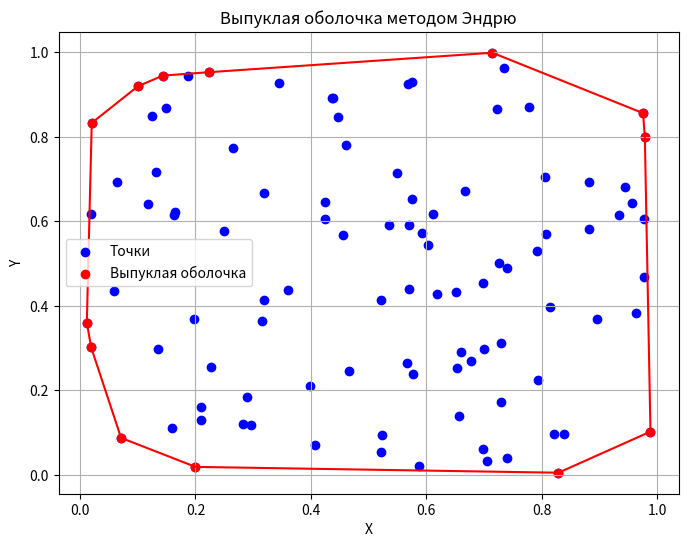

Source code (Python):
import numpy as np
import matplotlib.pyplot as plt


def cross(o, a, b):
    """Вычисляет векторное произведение (o -> a) x (o -> b)"""
    return (a[0] - o[0]) * (b[1] - o[1]) - (a[1] - o[1]) * (b[0] - o[0])


def convex_hull(points):
    """Строит выпуклую оболочку методом Эндрю с явным разделением"""
    # Сортируем точки по x, затем по y (сортировка по координатам)
    points = sorted(points, key=lambda p: (p[0], p[1]))

    if len(points) < 3:
        return points

    # Находим самую левую и самую правую точки
    left = points[0]
    right = points[-1]

    # Делим множество на две части: под (lower) и над (upper) прямой
    # cross <= 0: под или на прямой; >= 0: над или на прямой
    lower_points = [p for p in points if cross(left, right, p) <= 0]
    upper_points = [p for p in points if cross(left, right, p) >= 0]

    # Строим нижнюю оболочку (Грэм-скан по координатам: слева направо, храним левые повороты)
    lower = []
    for p in lower_points:
        while len(lower) >= 2 and cross(lower[-2], lower[-1], p) <= 0:
            lower.pop()
        lower.append(p)

    # Строим верхнюю оболочку (Грэм-скан по координатам: слева направо, храним правые повороты)
    upper = []
    for p in upper_points:
        while len(upper) >= 2 and cross(upper[-2], upper[-1], p) >= 0:
            upper.pop()
        upper.append(p)

    # Сливаем оболочки (реверсируем верхнюю для counterclockwise порядка, убираем дубликаты)
    rev_upper = list(reversed(upper))[:-1]  # right ... before left
    return lower[:-1] + rev_upper


np.random.seed(0)
points = np.random.rand(100, 2)


hull = convex_hull(points)

plt.figure(figsize=(8, 6))
plt.scatter(points[:, 0], points[:, 1], color="blue", label="Точки")
plt.scatter(
    np.array(hull)[:, 0], np.array(hull)[:, 1], color="red", label="Выпуклая оболочка"
)

# Соединяем точки выпуклой оболочки
hull_closed = np.array(hull + [hull[0]])  # Замыкаем оболочку
plt.plot(hull_closed[:, 0], hull_closed[:, 1], color="red")

plt.title("Выпуклая оболочка методом Эндрю")
plt.xlabel("X")
plt.ylabel("Y")
plt.legend()
plt.grid()
plt.show()